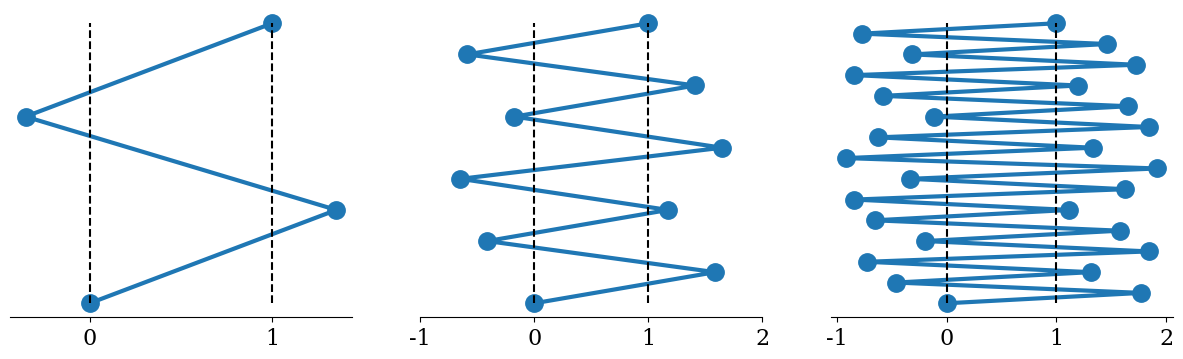

Source code (Python):
import matplotlib.pyplot as plt
import numpy as np

# Plotting options
font = {'family' : 'serif',
        'size'   : 16}
plt.rc('font', **font)


def gen_gamma(p):
    gamma = np.zeros(3)
    gamma[0] = 1/(2-2**(1/(p+1)))
    gamma[1] = -(2**(1/(p+1))) /(2-2**(1/(p+1)))
    gamma[2] = 1/(2-2**(1/(p+1)))

    return gamma
### Fourth order
h = 1
y = [0, 1, 2, 3]
gammas2 = gen_gamma(2)
steps = h*gammas2
hh = [0]

for i in range(len(steps)):
    hh.append(hh[-1]+steps[i])

fig1, (ax1, ax2, ax3) = plt.subplots(1, 3, figsize = (15, 4))
ax1.set_xticks([-1, 0, 1, 2])
ax1.set_yticks([])
ax1.plot(hh, y, marker = '.', markersize=25, linewidth=3)
ax1.vlines([0], ymin = 0, ymax = 3, linestyles='dashed', label='$h=0$', color='k')
ax1.vlines([1], ymin = 0, ymax = 3, linestyles='dashed', label='$h=01$', color='k')
#plt.tick_params(top=False, bottom=False, left=False, right=False,
#                labelleft=False, labelbottom=False)   
ax1.spines['top'].set_visible(False)
ax1.spines['right'].set_visible(False)
ax1.spines['bottom'].set_visible(True)
ax1.spines['left'].set_visible(False)




### Sixth order
gammas2 = gen_gamma(2)
gammas4 = gen_gamma(4)
h = 1
y = np.arange(0, 10)
steps1 = h*gammas4
hh = [0]
for i in range(len(steps1)):
    for j in range(len(gammas2)):
        hh.append(hh[-1]+steps1[i]*gammas2[j])

#fig2, ax = plt.subplots(figsize=(9, 6.5))
ax2.plot(hh, y, marker = '.', markersize=25, linewidth=3)
ax2.vlines([0], ymin = 0, ymax = 9, linestyles='dashed', label='$h=0$', color='k')
ax2.vlines([1], ymin = 0, ymax = 9, linestyles='dashed', label='$h=01$', color='k')
ax2.spines['top'].set_visible(False)
ax2.spines['right'].set_visible(False)
ax2.spines['bottom'].set_visible(True)
ax2.spines['left'].set_visible(False)
ax2.set_xticks([-1, 0, 1, 2])
ax2.set_yticks([])

### Eight order
gammas2 = gen_gamma(2)
gammas4 = gen_gamma(4)
gammas6 = gen_gamma(6)

h = 1
y = np.arange(0, 28)
steps1 = h*gammas6
steps2 = []
for i in range(len(steps1)):
    for j in range(len(gammas4)):
        steps2.append(steps1[i]*gammas4[j])

hh = [0]
for i in range(len(steps2)):
    for j in range(len(gammas2)):
        hh.append(hh[-1]+steps2[i]*gammas2[j])


#fig3, ax = plt.subplots(figsize=(9, 6.5))
ax3.plot(hh, y, marker = '.', markersize=25, linewidth=3)
ax3.vlines([0], ymin = 0, ymax = 27, linestyles='dashed', label='$h=0$', color='k')
ax3.vlines([1], ymin = 0, ymax = 27, linestyles='dashed', label='$h=01$', color='k')
ax3.spines['top'].set_visible(False)
ax3.spines['right'].set_visible(False)
ax3.spines['bottom'].set_visible(True)
ax3.spines['left'].set_visible(False)
ax3.set_xticks([-1, 0, 1, 2])
ax3.set_yticks([])